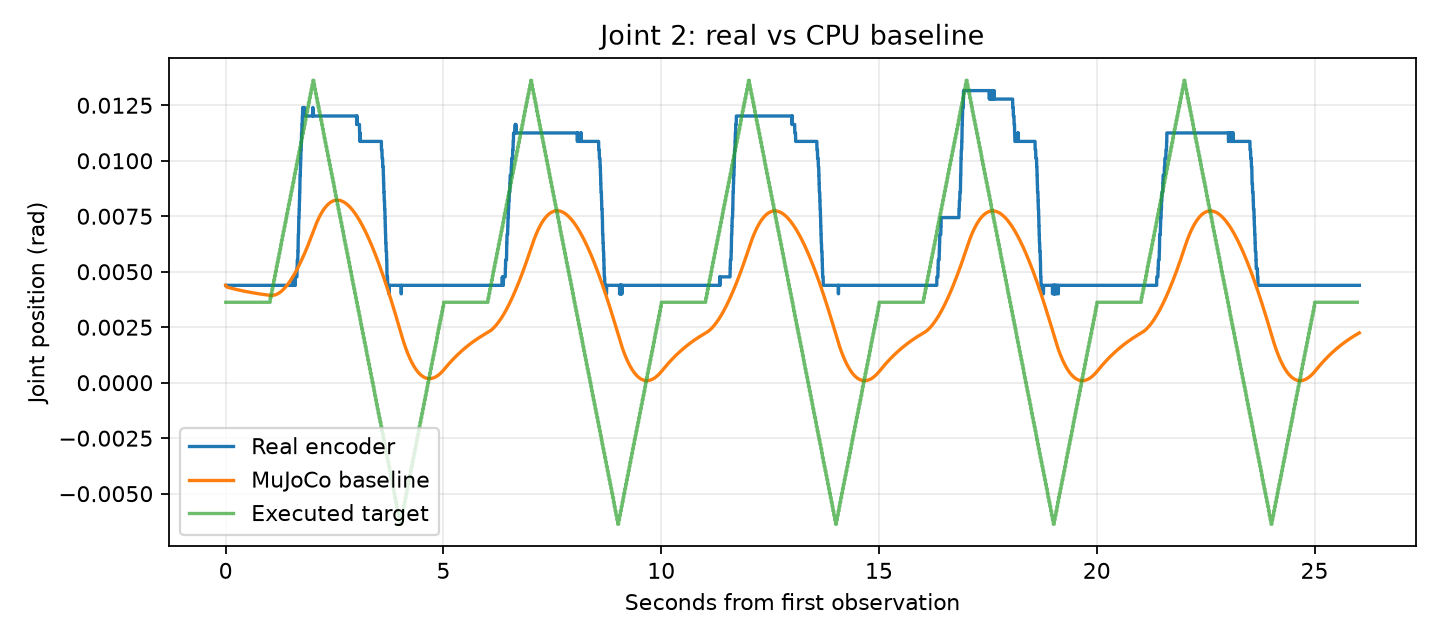

The data file committed next to this chart (first rows):
time_from_first_observation_s, real_q1_rad, real_q2_rad, real_q3_rad, real_q4_rad, real_q5_rad, real_q6_rad, sim_q1_rad, sim_q2_rad, sim_q3_rad, sim_q4_rad, sim_q5_rad, sim_q6_rad
0.0, 0.02422, 0.004387, 0.004768, -0.09861, 0.007057, 0.002861, 0.02422, 0.004387, 0.004768, -0.09861, 0.007057, 0.002861
0.002993, 0.02422, 0.004387, 0.004768, -0.09823, 0.007057, 0.002861, 0.02417, 0.004369, 0.004762, -0.09863, 0.007046, 0.002846
0.005898, 0.02422, 0.004387, 0.004768, -0.09823, 0.007057, 0.002861, 0.02412, 0.004356, 0.004757, -0.09865, 0.007043, 0.002837
0.008898, 0.02422, 0.004387, 0.004768, -0.09823, 0.007057, 0.002861, 0.02408, 0.004345, 0.004754, -0.09868, 0.007043, 0.002829
0.01175, 0.02422, 0.004387, 0.004768, -0.09823, 0.007057, 0.002861, 0.02405, 0.004337, 0.004754, -0.09871, 0.007044, 0.002825
0.01462, 0.02422, 0.004387, 0.004768, -0.09823, 0.007057, 0.002861, 0.02402, 0.004331, 0.004754, -0.09874, 0.007045, 0.002821
0.01752, 0.02422, 0.004387, 0.004768, -0.09861, 0.007057, 0.002861, 0.024, 0.004326, 0.004754, -0.09877, 0.007046, 0.002819
0.02042, 0.02422, 0.004387, 0.004768, -0.09823, 0.007057, 0.002861, 0.02399, 0.004321, 0.004754, -0.0988, 0.007047, 0.002818
0.02335, 0.02422, 0.004387, 0.004768, -0.09823, 0.007057, 0.002861, 0.02397, 0.004318, 0.004754, -0.09884, 0.007049, 0.002817
0.02622, 0.02422, 0.004387, 0.004768, -0.09823, 0.007057, 0.002861, 0.02397, 0.004315, 0.004754, -0.09887, 0.00705, 0.002817
0.02906, 0.02422, 0.004387, 0.004768, -0.09823, 0.007057, 0.002861, 0.02396, 0.004312, 0.004754, -0.0989, 0.007051, 0.002817
0.03199, 0.02422, 0.004387, 0.004768, -0.09823, 0.007057, 0.002861, 0.02395, 0.004309, 0.004754, -0.09893, 0.007052, 0.002817
0.03491, 0.02422, 0.004387, 0.004768, -0.09823, 0.007057, 0.002861, 0.02395, 0.004307, 0.004754, -0.09896, 0.007053, 0.002818
0.03779, 0.02422, 0.004387, 0.004768, -0.09823, 0.007057, 0.002861, 0.02395, 0.004305, 0.004754, -0.09899, 0.007054, 0.002818
0.04069, 0.02422, 0.004387, 0.004768, -0.09823, 0.007057, 0.002861, 0.02395, 0.004303, 0.004755, -0.09902, 0.007055, 0.002819
0.04359, 0.02422, 0.004387, 0.004768, -0.09823, 0.007057, 0.002861, 0.02395, 0.004301, 0.004755, -0.09905, 0.007055, 0.002819
0.04652, 0.02461, 0.004387, 0.004768, -0.09823, 0.007057, 0.002861, 0.02395, 0.004299, 0.004755, -0.09908, 0.007056, 0.00282
0.04936, 0.02461, 0.004387, 0.004768, -0.09823, 0.007057, 0.002861, 0.02395, 0.004298, 0.004755, -0.09911, 0.007056, 0.002821
0.05224, 0.02422, 0.004387, 0.004768, -0.09823, 0.007057, 0.002861, 0.02395, 0.004296, 0.004755, -0.09914, 0.007057, 0.002821
0.05509, 0.02422, 0.004387, 0.004768, -0.09823, 0.007057, 0.002861, 0.02396, 0.004294, 0.004755, -0.09916, 0.007057, 0.002822
0.05799, 0.02422, 0.004387, 0.004768, -0.09823, 0.007057, 0.002861, 0.02396, 0.004293, 0.004755, -0.09919, 0.007057, 0.002823
0.06091, 0.02461, 0.004387, 0.004768, -0.09823, 0.007057, 0.002861, 0.02396, 0.004291, 0.004755, -0.09921, 0.007058, 0.002823
0.06374, 0.02461, 0.004387, 0.004768, -0.09823, 0.007057, 0.002861, 0.02397, 0.00429, 0.004755, -0.09924, 0.007058, 0.002824
0.06661, 0.02422, 0.004387, 0.004768, -0.09823, 0.007057, 0.002861, 0.02397, 0.004288, 0.004755, -0.09926, 0.007058, 0.002825
0.06952, 0.02422, 0.004387, 0.004768, -0.09823, 0.007057, 0.002861, 0.02397, 0.004287, 0.004755, -0.09928, 0.007058, 0.002825
0.07241, 0.02422, 0.004387, 0.004768, -0.09823, 0.007057, 0.002861, 0.02398, 0.004285, 0.004755, -0.0993, 0.007058, 0.002826
0.07529, 0.02422, 0.004387, 0.004768, -0.09823, 0.007057, 0.002861, 0.02398, 0.004284, 0.004755, -0.09932, 0.007058, 0.002827
0.07819, 0.02461, 0.004387, 0.004768, -0.09823, 0.007057, 0.002861, 0.02399, 0.004282, 0.004755, -0.09934, 0.007058, 0.002827
0.08109, 0.02422, 0.004387, 0.004768, -0.09823, 0.007057, 0.002861, 0.02399, 0.004281, 0.004754, -0.09936, 0.007058, 0.002828
0.08399, 0.02422, 0.004387, 0.004768, -0.09823, 0.007057, 0.002861, 0.024, 0.004279, 0.004754, -0.09938, 0.007058, 0.002829
0.08694, 0.02422, 0.004387, 0.004768, -0.09823, 0.007057, 0.002861, 0.024, 0.004278, 0.004754, -0.0994, 0.007058, 0.002829
0.08979, 0.02461, 0.004387, 0.004768, -0.09823, 0.007057, 0.002861, 0.024, 0.004276, 0.004754, -0.09942, 0.007058, 0.00283
0.09267, 0.02461, 0.004387, 0.004768, -0.09823, 0.007057, 0.002861, 0.02401, 0.004275, 0.004754, -0.09943, 0.007058, 0.00283
0.09556, 0.02422, 0.004387, 0.004768, -0.09823, 0.007057, 0.00248, 0.02401, 0.004273, 0.004754, -0.09945, 0.007058, 0.002831
0.09842, 0.02422, 0.004387, 0.004768, -0.09823, 0.007057, 0.002861, 0.02402, 0.004272, 0.004754, -0.09946, 0.007058, 0.002831
0.1013, 0.02422, 0.004387, 0.004768, -0.09823, 0.007057, 0.002861, 0.02402, 0.00427, 0.004754, -0.09948, 0.007058, 0.002832
0.1042, 0.02461, 0.004387, 0.004768, -0.09823, 0.007057, 0.002861, 0.02403, 0.004269, 0.004754, -0.09949, 0.007058, 0.002832
0.1071, 0.02461, 0.004387, 0.004768, -0.09823, 0.007057, 0.002861, 0.02403, 0.004267, 0.004754, -0.0995, 0.007058, 0.002833
0.11, 0.02422, 0.004387, 0.004768, -0.09823, 0.007057, 0.002861, 0.02403, 0.004266, 0.004754, -0.09952, 0.007058, 0.002833
0.1129, 0.02422, 0.004387, 0.004768, -0.09823, 0.007057, 0.002861, 0.02404, 0.004264, 0.004754, -0.09953, 0.007058, 0.002834
0.1158, 0.02422, 0.004387, 0.004768, -0.09823, 0.007057, 0.002861, 0.02404, 0.004263, 0.004754, -0.09954, 0.007058, 0.002834
0.1189, 0.02461, 0.004387, 0.004768, -0.09823, 0.007057, 0.002861, 0.02404, 0.004261, 0.004754, -0.09955, 0.007058, 0.002835
0.1219, 0.02461, 0.004387, 0.004768, -0.09823, 0.007057, 0.002861, 0.02405, 0.00426, 0.004754, -0.09956, 0.007058, 0.002835
0.1248, 0.02422, 0.004387, 0.004768, -0.09823, 0.007057, 0.002861, 0.02405, 0.004258, 0.004754, -0.09957, 0.007058, 0.002836
0.1277, 0.02422, 0.004387, 0.004768, -0.09823, 0.007057, 0.002861, 0.02405, 0.004257, 0.004754, -0.09958, 0.007058, 0.002836
0.1306, 0.02422, 0.004387, 0.004768, -0.09823, 0.007057, 0.002861, 0.02406, 0.004256, 0.004754, -0.09959, 0.007058, 0.002836
0.1335, 0.02461, 0.004387, 0.004768, -0.09823, 0.007057, 0.002861, 0.02406, 0.004254, 0.004754, -0.0996, 0.007058, 0.002837
0.1364, 0.02461, 0.004387, 0.004768, -0.09823, 0.007057, 0.002861, 0.02406, 0.004253, 0.004754, -0.09961, 0.007058, 0.002837
0.1393, 0.02422, 0.004387, 0.004768, -0.09823, 0.007057, 0.002861, 0.02406, 0.004251, 0.004754, -0.09962, 0.007058, 0.002838
0.1426, 0.02422, 0.004387, 0.004768, -0.09823, 0.007057, 0.002861, 0.02407, 0.00425, 0.004754, -0.09963, 0.007058, 0.002838
0.1455, 0.02422, 0.004387, 0.004768, -0.09823, 0.007057, 0.002861, 0.02407, 0.004248, 0.004754, -0.09963, 0.007058, 0.002839
0.1483, 0.02422, 0.004387, 0.004768, -0.09823, 0.007057, 0.002861, 0.02407, 0.004247, 0.004754, -0.09964, 0.007058, 0.002839
0.1512, 0.02422, 0.004387, 0.004768, -0.09823, 0.007057, 0.002861, 0.02407, 0.004245, 0.004754, -0.09965, 0.007058, 0.002839
0.1541, 0.02422, 0.004387, 0.004768, -0.09823, 0.007057, 0.002861, 0.02407, 0.004244, 0.004754, -0.09966, 0.007058, 0.00284
0.1569, 0.02422, 0.004387, 0.004768, -0.09823, 0.007057, 0.002861, 0.02408, 0.004242, 0.004754, -0.09966, 0.007058, 0.00284
0.1599, 0.02422, 0.004387, 0.004768, -0.09823, 0.007057, 0.002861, 0.02408, 0.004241, 0.004754, -0.09967, 0.007058, 0.00284
0.1628, 0.02461, 0.004387, 0.004768, -0.09823, 0.007057, 0.00248, 0.02408, 0.00424, 0.004754, -0.09967, 0.007058, 0.002841
0.1657, 0.02422, 0.004387, 0.004768, -0.09823, 0.007057, 0.002861, 0.02408, 0.004238, 0.004754, -0.09968, 0.007057, 0.002841
0.1686, 0.02422, 0.004387, 0.004768, -0.09823, 0.007057, 0.002861, 0.02408, 0.004237, 0.004754, -0.09968, 0.007057, 0.002841
0.1715, 0.02422, 0.004387, 0.004768, -0.09823, 0.007057, 0.002861, 0.02408, 0.004235, 0.004754, -0.09969, 0.007057, 0.002842
... 8,920 more rows
